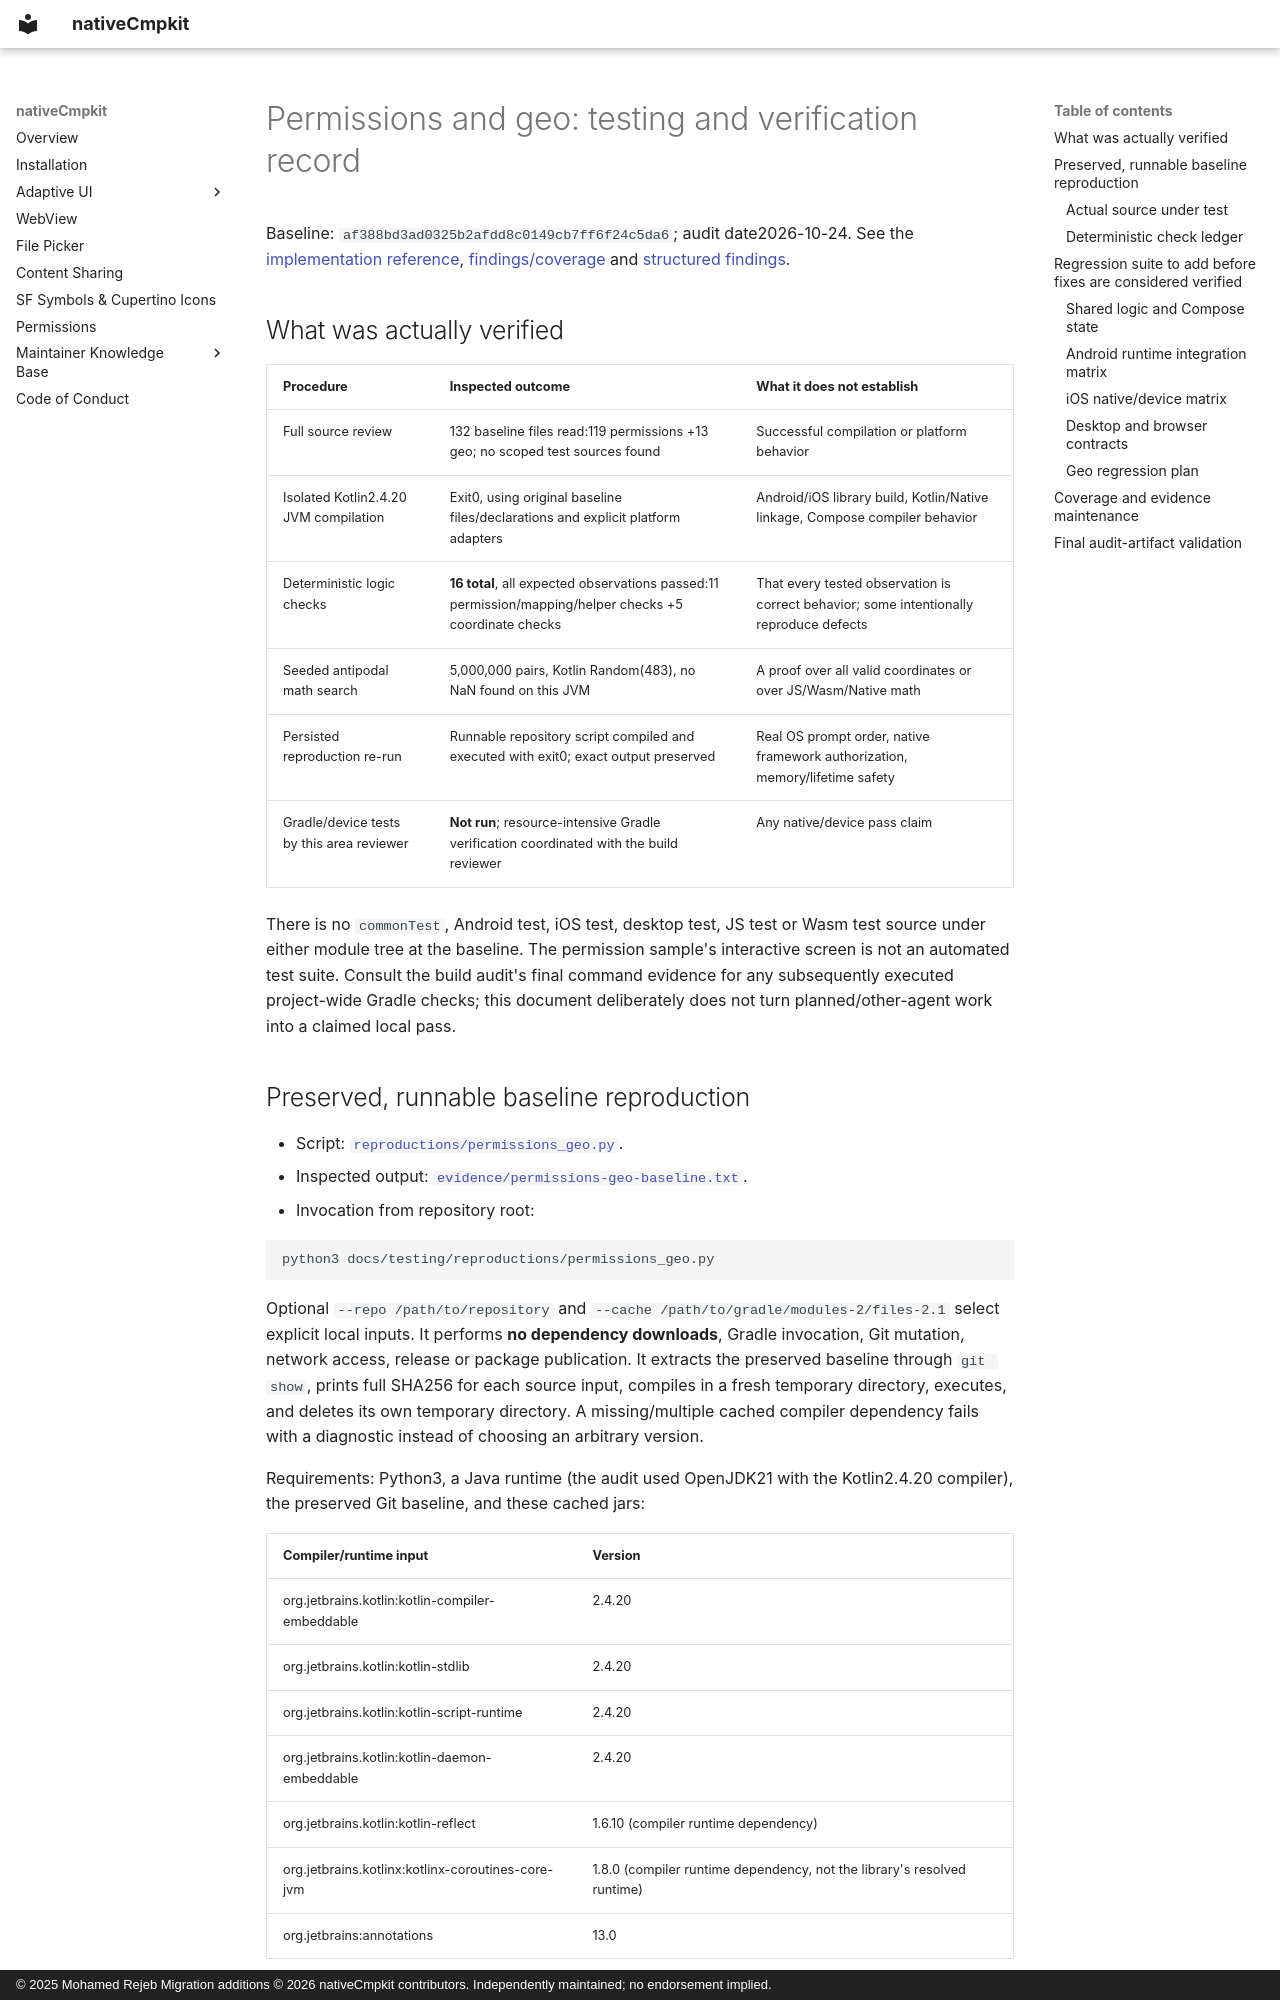

repository: Apdelrahman1911/nativeCmpkit · page: testing/permissions-and-geo/index.html · generator: mkdocs · copyright: © 2025 Mohamed Rejeb Migration additions © 2026 nativeCmpkit contributors. Independently maintained; no endorsement implied.

# Permissions and geo: testing and verification record

Baseline: `af388bd3ad0325b2afdd8c0149cb7ff6f24c5da6`; audit date2026-10-24. See the [implementation reference](../modules/permissions-and-geo.md), [findings/coverage](../audit/permissions-and-geo.md) and [structured findings](../audit/findings/PERM.json).

## What was actually verified

| Procedure | Inspected outcome | What it does **not** establish |
|---|---|---|
| Full source review |132 baseline files read:119 permissions +13 geo; no scoped test sources found | Successful compilation or platform behavior |
| Isolated Kotlin2.4.20 JVM compilation | Exit0, using original baseline files/declarations and explicit platform adapters | Android/iOS library build, Kotlin/Native linkage, Compose compiler behavior |
| Deterministic logic checks | **16 total**, all expected observations passed:11 permission/mapping/helper checks +5 coordinate checks | That every tested observation is correct behavior; some intentionally reproduce defects |
| Seeded antipodal math search |5,000,000 pairs, Kotlin Random(483), no NaN found on this JVM | A proof over all valid coordinates or over JS/Wasm/Native math |
| Persisted reproduction re-run | Runnable repository script compiled and executed with exit0; exact output preserved | Real OS prompt order, native framework authorization, memory/lifetime safety |
| Gradle/device tests by this area reviewer | **Not run**; resource-intensive Gradle verification coordinated with the build reviewer | Any native/device pass claim |

There is no `commonTest`, Android test, iOS test, desktop test, JS test or Wasm test source under either module tree at the baseline. The permission sample's interactive screen is not an automated test suite. Consult the build audit's final command evidence for any subsequently executed project-wide Gradle checks; this document deliberately does not turn planned/other-agent work into a claimed local pass.

## Preserved, runnable baseline reproduction

- Script: [`reproductions/permissions_geo.py`](reproductions/permissions_geo.py).
- Inspected output: [`evidence/permissions-geo-baseline.txt`](evidence/permissions-geo-baseline.txt).
- Invocation from repository root:

```bash
python3 docs/testing/reproductions/permissions_geo.py
```

Optional `--repo /path/to/repository` and `--cache /path/to/gradle/modules-2/files-2.1` select explicit local inputs. It performs **no dependency downloads**, Gradle invocation, Git mutation, network access, release or package publication. It extracts the preserved baseline through `git show`, prints full SHA256 for each source input, compiles in a fresh temporary directory, executes, and deletes its own temporary directory. A missing/multiple cached compiler dependency fails with a diagnostic instead of choosing an arbitrary version.

Requirements: Python3, a Java runtime (the audit used OpenJDK21 with the Kotlin2.4.20 compiler), the preserved Git baseline, and these cached jars:

| Compiler/runtime input | Version |
|---|---|
| org.jetbrains.kotlin:kotlin-compiler-embeddable |2.4.20|
| org.jetbrains.kotlin:kotlin-stdlib |2.4.20|
| org.jetbrains.kotlin:kotlin-script-runtime |2.4.20|
| org.jetbrains.kotlin:kotlin-daemon-embeddable |2.4.20|
| org.jetbrains.kotlin:kotlin-reflect |1.6.10 (compiler runtime dependency)|
| org.jetbrains.kotlinx:kotlinx-coroutines-core-jvm |1.8.0 (compiler runtime dependency, not the library's resolved runtime)|
| org.jetbrains:annotations |13.0|

The compiler uses `-Xmx512m`, `K2JVMCompiler -no-stdlib -no-reflect -classpath <stdlib> -d <temp>/out <sources>`. Execution uses `-Xmx128m` with output classes and stdlib. It does not resolve the app/library dependency graph; the coroutine compiler-runtime jar does **not** establish that nativeCmpkit uses version1.8.0 at runtime.
